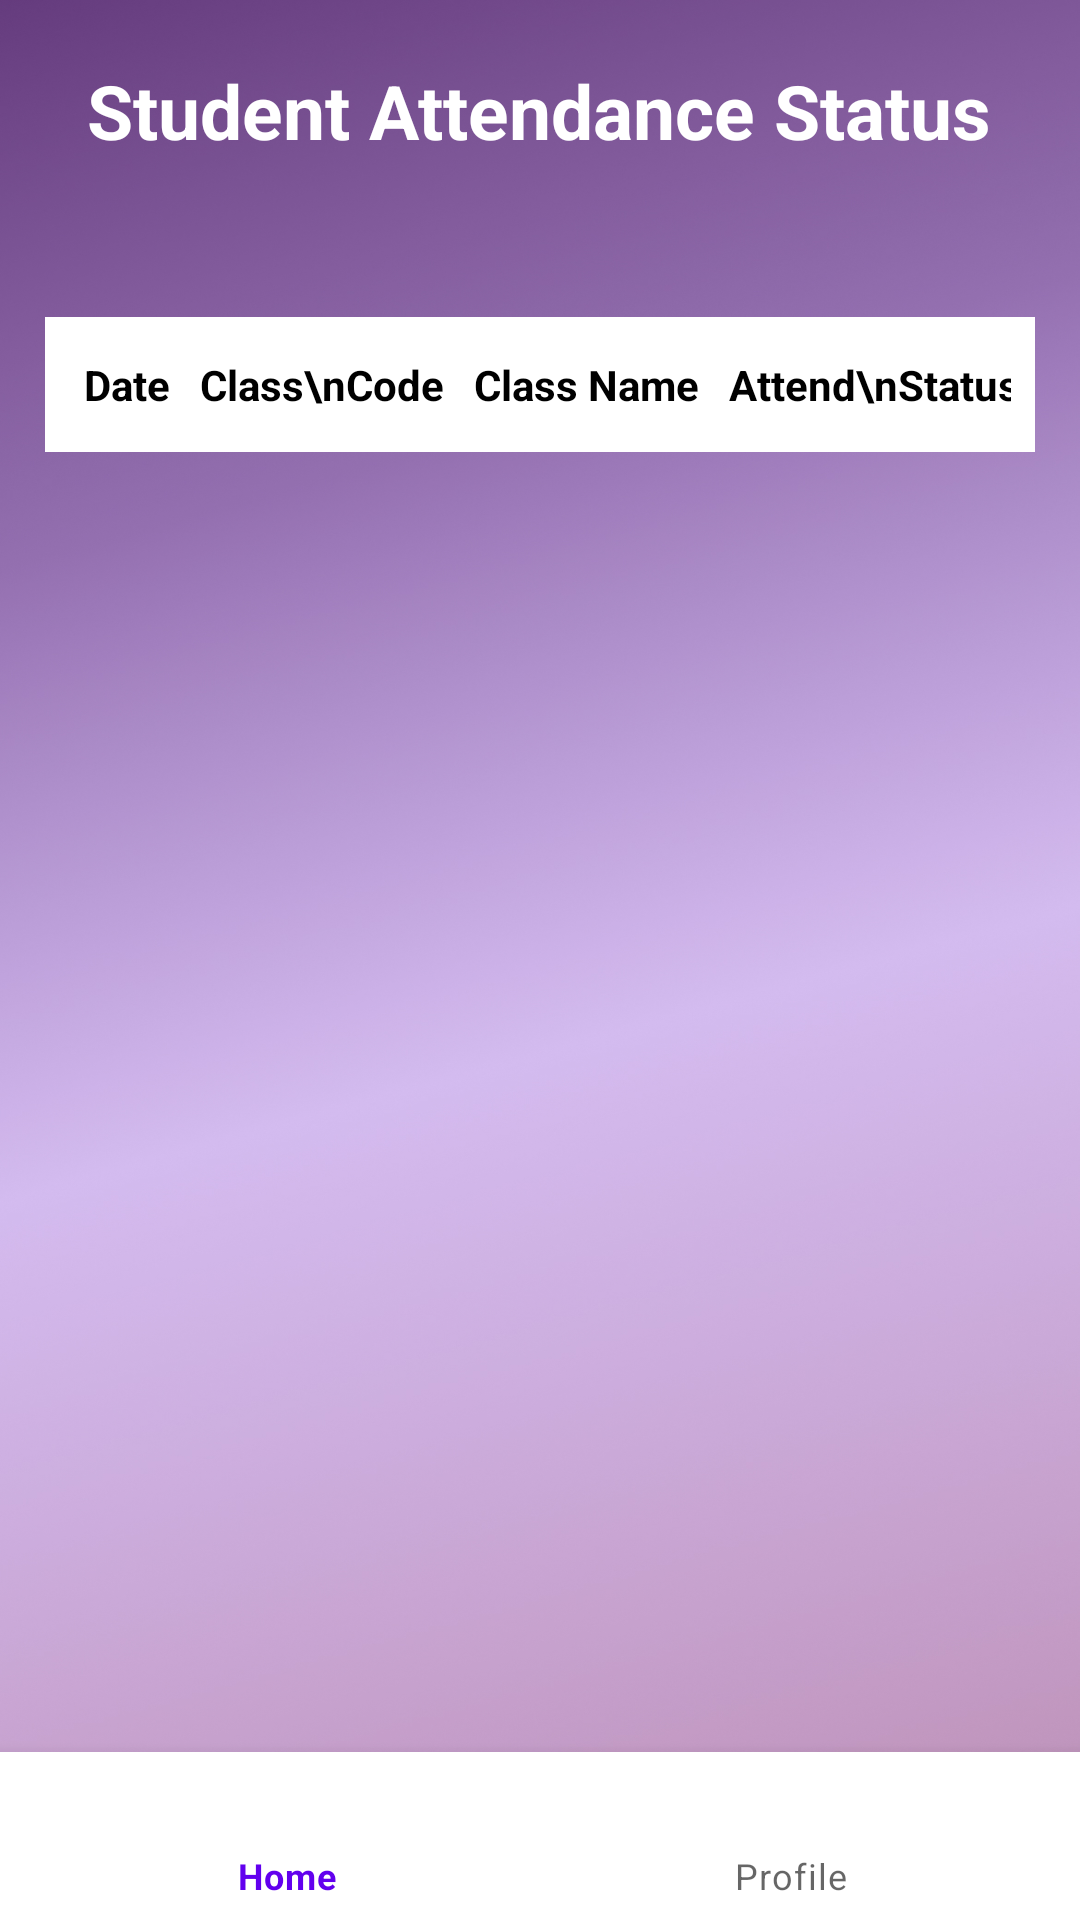

Produce the Android XML layout that renders to this screen, including the resource entries it uses.
<!-- AndroidManifest.xml: application theme Theme.Unisnapattend -->
<!-- res/layout/home_std.xml -->
<?xml version="1.0" encoding="utf-8"?>
<RelativeLayout
    xmlns:android="http://schemas.android.com/apk/res/android"
    xmlns:app="http://schemas.android.com/apk/res-auto"
    xmlns:tools="http://schemas.android.com/tools"
    android:layout_width="match_parent"
    android:layout_height="match_parent"
    android:background="@drawable/bg">

    
    <TextView
        android:id="@+id/title_text"
        android:layout_width="wrap_content"
        android:layout_height="wrap_content"
        android:text="Student Attendance Status"
        android:layout_centerHorizontal="true"
        android:layout_marginTop="20dp"
        android:textSize="25sp"
        android:textColor="@color/white"
        android:textStyle="bold" />

    <ScrollView
        android:layout_width="match_parent"
        android:layout_height="wrap_content"
        android:layout_below="@id/title_text"
        android:layout_above="@id/bottom_navigation"
        android:layout_marginTop="16dp">

    <TableLayout
        android:id="@+id/table_layout"
        android:layout_width="match_parent"
        android:layout_height="wrap_content"
        android:layout_below="@+id/title_text"
        android:layout_marginLeft="15dp"
        android:layout_marginRight="15dp"
        android:layout_marginTop="36dp">
        
        <TableRow
            android:layout_width="match_parent"
            android:layout_height="wrap_content"
            android:background="@android:color/white"
            android:padding="8dp">
            <TextView
                android:layout_width="wrap_content"
                android:layout_height="wrap_content"
                android:text="Date"
                android:padding="5dp"
                android:textStyle="bold"
                android:textColor="@color/black"/>
            <TextView
                android:layout_width="wrap_content"
                android:layout_height="wrap_content"
                android:text="Class\nCode"
                android:textColor="@color/black"
                android:padding="5dp"
                android:textStyle="bold" />
            <TextView
                android:layout_width="wrap_content"
                android:layout_height="wrap_content"
                android:text="Class Name"
                android:textColor="@color/black"
                android:padding="5dp"
                android:textStyle="bold" />
            <TextView
                android:layout_width="wrap_content"
                android:layout_height="wrap_content"
                android:text="Attend\nStatus"
                android:textColor="@color/black"
                android:padding="5dp"
                android:textStyle="bold" />
        </TableRow>
        
        
    </TableLayout>
    </ScrollView>

    
    <com.google.android.material.bottomnavigation.BottomNavigationView
        android:id="@+id/bottom_navigation"
        android:layout_width="match_parent"
        android:layout_height="wrap_content"
        android:layout_alignParentBottom="true"
        app:menu="@menu/bottom_nav_menu_std" />




</RelativeLayout>
<!-- resources referenced by this layout -->
<resources>
  <color name="black">#FF000000</color>
  <color name="white">#FFFFFFFF</color>
  <!-- drawable bg: jpg bitmap (drawable-v24, 711781 bytes) -->
  <style name="Theme.Unisnapattend" parent="Theme.MaterialComponents.DayNight.NoActionBar">
          
          <item name="colorPrimary">@color/purple_500</item>
          <item name="colorPrimaryVariant">@color/purple_700</item>
          <item name="colorOnPrimary">@color/white</item>
          
          <item name="colorSecondary">@color/teal_200</item>
          <item name="colorSecondaryVariant">@color/teal_700</item>
          <item name="colorOnSecondary">@color/black</item>
          
          <item name="android:statusBarColor" tools:targetApi="l">?attr/colorPrimaryVariant</item>
          
      </style>
  <color name="purple_500">#FF6200EE</color>
  <color name="purple_700">#FF3700B3</color>
  <color name="teal_200">#FF03DAC5</color>
  <color name="teal_700">#FF018786</color>
</resources>
